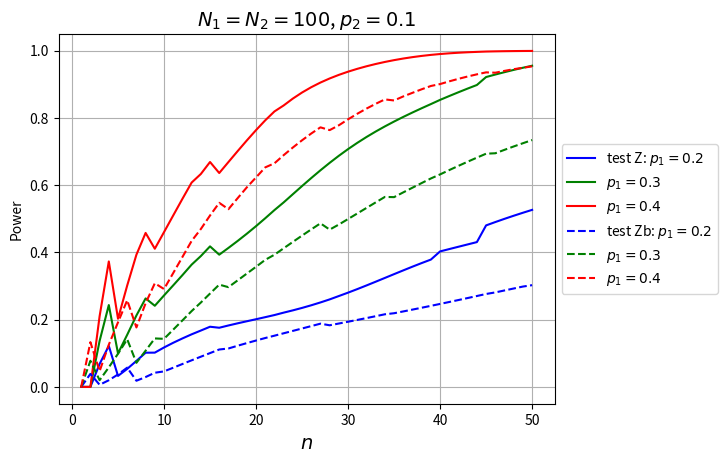

This chart was generated by the following Python code:
# -*- coding: utf-8 -*-
"""
Created on Thu Dec 29 23:23:39 2016

[redacted]
"""

import numpy as np
from scipy.stats import norm, hypergeom as hg, binom
import matplotlib.pyplot as plt
   
def countarrayZ(n1, n2, x1, x2, variance):
    Z = np.zeros(np.shape(x1))
    b = (variance > 0) # bo inaczej wywali błąd, czy może zostać Z=0?
    Z[b] = (x1[b]/n1 - x2[b]/n2) / np.sqrt(variance[b])
    return Z
    
alpha = 0.05

N1 = 100 # cała populacja
vectorM1 = np.array([20, 30, 40]) # ilość z daną cechą
n1 = 20 # probka
vectorp1 = vectorM1/N1
    
N2 = 100 # cała populacja
M2 = 10  # ilość z daną cechą
n2 = 50 # probka
p2 = M2/N2
population2 = np.append(np.ones(M2), np.zeros(N2-M2))
np.random.shuffle(population2)

arrayPowerZ = np.zeros((3, n2))    
arrayPowerZb = np.zeros((3, n2))  
    
for n in range(1, n2+1):
    
    n1=n # n1 = n2
            
    for i in range(3):
        
        quantile = norm.ppf(1-alpha/2)
        
        M1 = vectorM1[i]
        p1 = vectorp1[i]        
        
        population1 = np.append(np.ones(vectorM1), np.zeros(N1-M1))
        np.random.shuffle(population1)
        
        # test Z ze skończoną poprawką                 
             
        L1 = max(0, M1 - N1 + n1)
        L2 = max(0, M2 - N2 + n)
        U1 = min(n1, M1)
        U2 = min(n, M2)
        
        size1 = U1 + 1 - L1
        size2 = U2 + 1 - L2 
        vectorK1 = np.arange(L1, U1 + 1).reshape((size1, 1)) # pionowy wektor
        vectorK2 = np.arange(L2, U2 + 1)
        arrayK1 = np.tile(vectorK1, (1, size2)) # wektory K1 w pionie
        arrayK2 = np.tile(vectorK2, (size1, 1)) # wektory K2 w poziomie
        
        h1 = hg.pmf(vectorK1, N1, M1, n1) 
        h2 = hg.pmf(vectorK2, N2, M2, n)
        arrayH1 = np.tile(h1, (1, size2)) # wektory w pionie
        arrayH2 = np.tile(h2, (size1, 1)) # wektory w poziomie  
        arrayH = arrayH1 * arrayH2
        
        variance = ((N1 - n1)/(n1*(N1 - 1)) + (N2 - n)/(n*(N2 - 1))) * ((arrayK1 + arrayK2)/(n1 + n)) * (1 - (arrayK1 + arrayK1)/(n1 + n))
        Z = countarrayZ(n1, n, arrayK1, arrayK2, variance)
        bZ = np.abs(Z) > quantile # indykator
        powerZ = np.sum(arrayH[bZ])
        arrayPowerZ[i, n-1] = powerZ


        # test Z bez skończonej poprawki

        size1b = n1 + 1 # nie jestem pewna jaki powinien być rozmiar
        size2b = n + 1 # nie jestem pewna jaki powinien być rozmiar
        vectorX1 = np.arange(size1b).reshape((size1b, 1))
        vectorX2 = np.arange(size2b)
        arrayX1 = np.tile(vectorX1, (1, size2b))
        arrayX2 = np.tile(vectorX2, (size1b, 1))
        
        b1 = binom.pmf(vectorX1, n1, p1) 
        b2 = binom.pmf(vectorX2, n, p2)
        arrayB1 = np.tile(b1, (1, size2b))
        arrayB2 = np.tile(b2, (size1b, 1)) 
        arrayB = arrayB1 * arrayB2

        estp = (arrayX1 + arrayX2)/(n1 + n)
        varianceb = estp*(1 - estp)*(1/n1 + 1/n)  
   
        Zb = countarrayZ(n1, n, arrayX1, arrayX2, varianceb)
        bZb = np.abs(Zb) > quantile # indykator
        powerZb = np.sum(arrayB[bZb])
        arrayPowerZb[i, n-1] = powerZb

vectorX = np.arange(1, n2+1)

fig = plt.figure()
color = ['b', 'g', 'r']
legZ1 = "test Z: $p_1=" + str(vectorp1[0]) + "$"
legZ2 = "$p_1=" + str(vectorp1[1]) + "$"
legZ3 = "$p_1=" + str(vectorp1[2]) + "$"
legZb1 = "test Zb: $p_1=" + str(vectorp1[0]) + "$"
legZb2 = "$p_1=" + str(vectorp1[1]) + "$"
legZb3 = "$p_1=" + str(vectorp1[2]) + "$"
legZ = [legZ1, legZ2, legZ3]
legZb = [legZb1, legZb2, legZb3]
for i in range (3):
    plt.plot(vectorX, arrayPowerZ[i], color[i], label = legZ[i])
for i in range (3):
    plt.plot(vectorX, arrayPowerZb[i], color[i], ls = '--', label = legZb[i])
plt.grid(True)
plt.xlabel("$n$", fontsize=14)
plt.ylabel("Power")
title = "$N_1=N_2=" + str(N1) + "$, $" + "p_2=" + str(p2) + "$"
plt.title(title, fontsize=14)
#plt.legend([legZ1, legZb1, legZ2, legZb2, legZ3, legZb3], loc='upper center', bbox_to_anchor=(0.5, -0.2), ncol=3)
plt.legend(loc='center left', bbox_to_anchor=(1, 0.5))